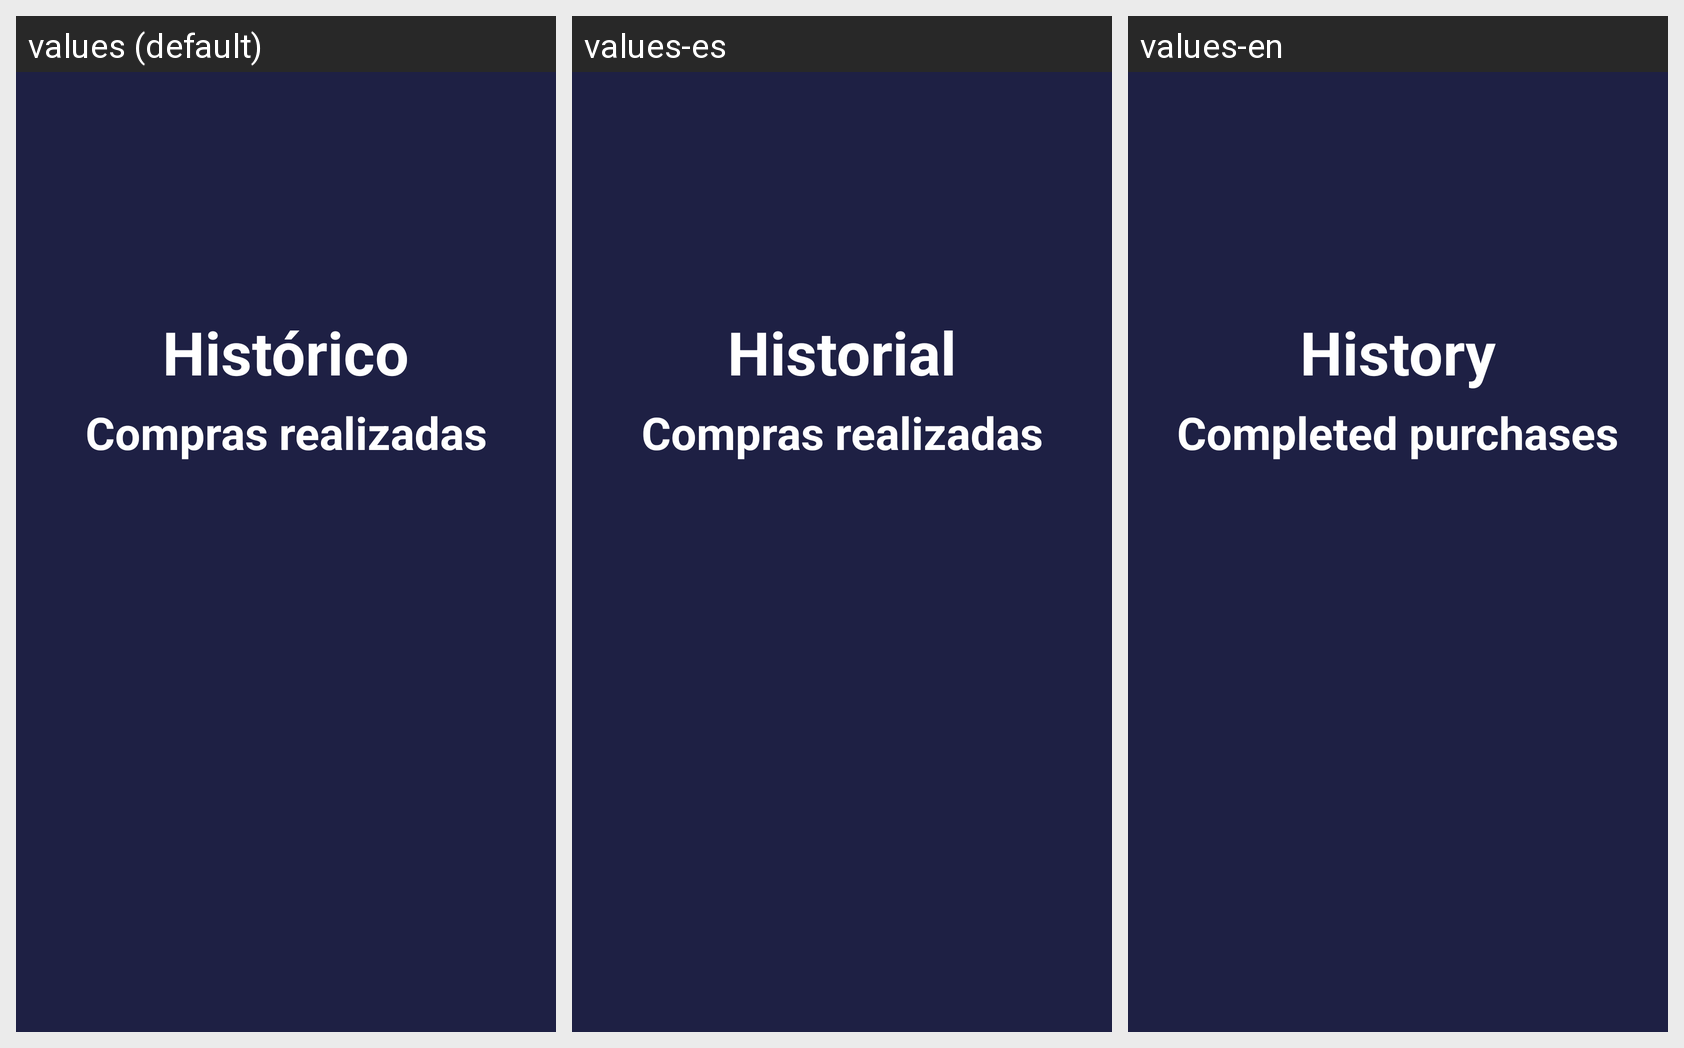

The Android screen below is rendered under several locales of the same app. Produce the string resources it draws, with the default and per-locale values.
Android screen res/layout/activity_historical.xml rendered under 3 locales, left to right: values (default), values-es, values-en. Device: Nexus 5 (rendered at 1080×1920; each locale shown at half size, 540×960, under a caption strip naming it); theme Theme.FinanceApp.
Strings drawn on this screen, with the default value and each locale's value (text and hints the layout hard-codes appear in the picture but are not listed):

historical_title
  values: Histórico
  values-es: Historial
  values-en: History

historical_page_subtitle
  values: Compras realizadas
  values-es: Compras realizadas
  values-en: Completed purchases
